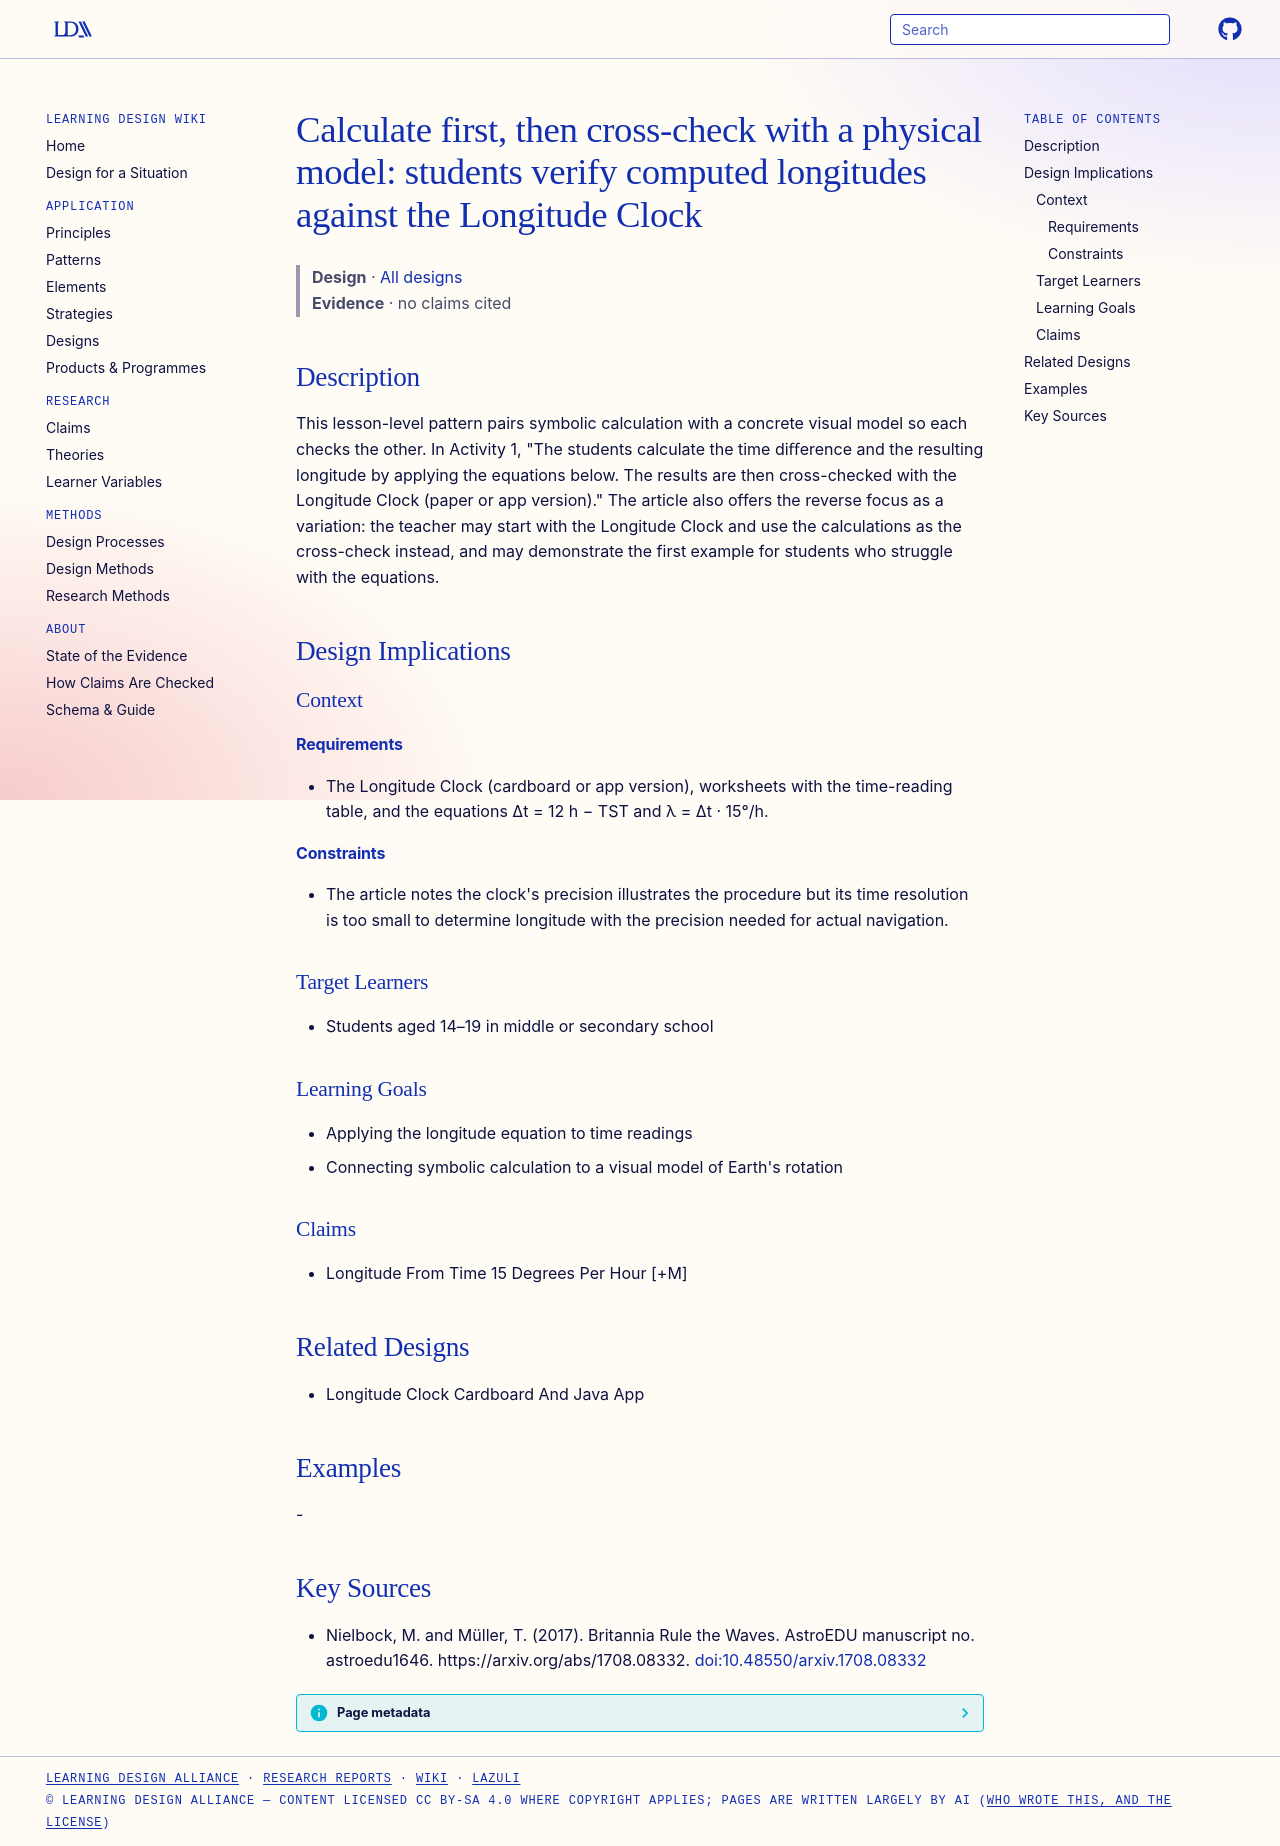

repository: Learning-Design-Alliance/learning-wiki · page: designs/calculate-then-cross-check-longitude-clock/index.html · generator: mkdocs

---
type: design
id: calculate-then-cross-check-longitude-clock
title: "Calculate first, then cross-check with a physical model: students verify computed longitudes against the Longitude Clock"
description: This lesson-level pattern pairs symbolic calculation with a concrete visual model so each checks the other.
status: review
generated:
  by: "process:settle-candidates"
  at: 2026-11-18
sources:
  - id: nielbock-2017
    resource: "https://arxiv.org/abs/1708.08332"
    title: "Nielbock, M. and Müller, T. (2017). Britannia Rule the Waves. AstroEDU manuscript no. astroedu1646. https://arxiv.org/abs/1708.08332"
    author: Nielbock, M. and Müller, T
---

# Calculate first, then cross-check with a physical model: students verify computed longitudes against the Longitude Clock

> **Design** · [All designs](index.md)
> **Evidence** · no claims cited

## Description
This lesson-level pattern pairs symbolic calculation with a concrete visual model so each checks the other. In Activity 1, "The students calculate the time diﬀerence and the resulting longitude by applying the equations below. The results are then cross-checked with the Longitude Clock (paper or app version)." The article also offers the reverse focus as a variation: the teacher may start with the Longitude Clock and use the calculations as the cross-check instead, and may demonstrate the first example for students who struggle with the equations.

## Design Implications

### Context
#### Requirements
- The Longitude Clock (cardboard or app version), worksheets with the time-reading table, and the equations Δt = 12 h − TST and λ = Δt · 15°/h.
#### Constraints
- The article notes the clock's precision illustrates the procedure but its time resolution is too small to determine longitude with the precision needed for actual navigation.

### Target Learners
- Students aged 14–19 in middle or secondary school

### Learning Goals
- Applying the longitude equation to time readings
- Connecting symbolic calculation to a visual model of Earth's rotation

### Claims
- Longitude From Time 15 Degrees Per Hour [+M]

## Related Designs
- Longitude Clock Cardboard And Java App

## Examples
-

## Key Sources
- Nielbock, M. and Müller, T. (2017). Britannia Rule the Waves. AstroEDU manuscript no. astroedu1646. https://arxiv.org/abs/1708.08332. [doi:10.48550/arxiv.1708.08332](https://doi.org/10.48550/arxiv.1708.08332)
